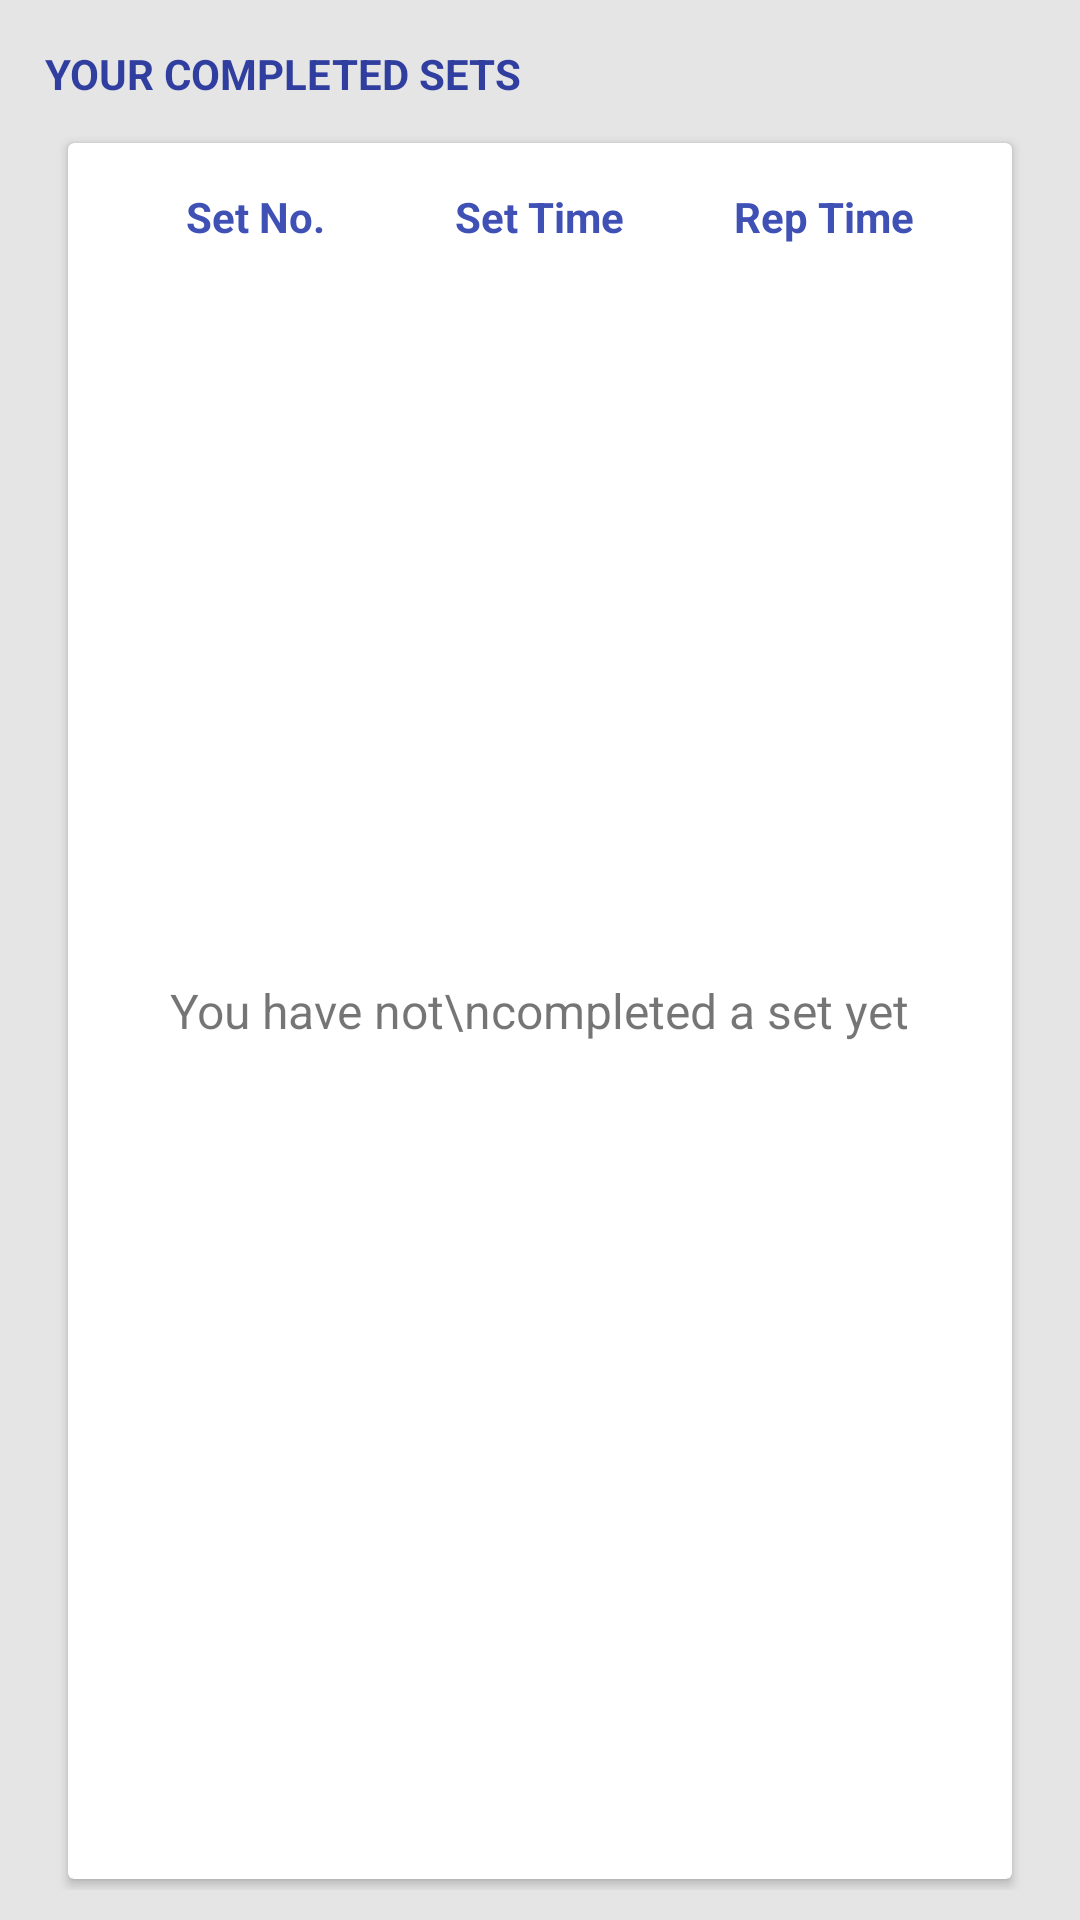

Android layout source for this screen:
<!-- AndroidManifest.xml: application theme AppTheme -->
<!-- res/layout/fragment_time_trial_sets.xml -->
<?xml version="1.0" encoding="utf-8"?>
<RelativeLayout
    xmlns:android="http://schemas.android.com/apk/res/android"
    xmlns:app="http://schemas.android.com/apk/res-auto"
    android:layout_width="match_parent"
    android:layout_height="match_parent"
    android:background="@color/background_light_grey"
    android:paddingBottom="10dp"
    android:orientation="vertical"
    app:layout_behavior="@string/appbar_scrolling_view_behavior">

    <TextView
        android:id="@+id/your_sets"
        android:layout_width="wrap_content"
        android:layout_height="wrap_content"
        android:layout_alignParentLeft="true"
        android:layout_alignParentTop="true"
        android:layout_marginLeft="15dp"
        android:layout_marginTop="15dp"
        android:text="Your completed sets"
        android:textAllCaps="true"
        android:textColor="@color/colorPrimaryDark"
        android:textSize="14sp"
        android:textStyle="bold"/>

    <android.support.v7.widget.CardView
        android:layout_width="match_parent"
        android:layout_height="match_parent"
        android:layout_below="@id/your_sets"
        android:layout_centerHorizontal="true"
        android:layout_marginLeft="20dp"
        android:layout_marginRight="20dp"
        android:layout_marginTop="10dp"
        app:cardUseCompatPadding="true">

        <RelativeLayout
            android:layout_width="match_parent"
            android:layout_height="match_parent">

            <LinearLayout
                android:id="@+id/set_list_headers"
                android:layout_width="match_parent"
                android:layout_height="wrap_content"
                android:orientation="horizontal"
                android:padding="15dp">

                <TextView
                    android:id="@+id/set_number_label"
                    android:layout_width="0dp"
                    android:layout_height="wrap_content"
                    android:layout_weight="1"
                    android:textColor="@color/colorPrimary"
                    android:textSize="14sp"
                    android:textStyle="bold"
                    android:textAlignment="center"
                    android:text="Set No."/>

                <TextView
                    android:id="@+id/set_time_label"
                    android:layout_width="0dp"
                    android:layout_height="wrap_content"
                    android:layout_weight="1"
                    android:textColor="@color/colorPrimary"
                    android:textSize="14sp"
                    android:textStyle="bold"
                    android:textAlignment="center"
                    android:text="Set Time"/>

                <TextView
                    android:id="@+id/rep_time_label"
                    android:layout_width="0dp"
                    android:layout_height="wrap_content"
                    android:layout_weight="1"
                    android:textColor="@color/colorPrimary"
                    android:textSize="14sp"
                    android:textStyle="bold"
                    android:textAlignment="center"
                    android:text="Rep Time"/>
            </LinearLayout>

            <android.support.v7.widget.RecyclerView
                android:id="@+id/sets_list_view"
                android:layout_below="@id/set_list_headers"
                android:layout_width="match_parent"
                android:layout_height="wrap_content"
                android:animationCache="false"
                android:fadeScrollbars="true"
                android:paddingLeft="15dp"
                android:paddingRight="15dp"
                android:scrollbarAlwaysDrawVerticalTrack="true"
                android:scrollbars="vertical"
                android:scrollingCache="false"
                android:visibility="gone"/>

            <TextView
                android:id="@+id/sets_empty"
                android:layout_width="wrap_content"
                android:layout_height="wrap_content"
                android:gravity="center"
                android:textSize="16dp"
                android:text="You have not\ncompleted a set yet"
                android:visibility="visible"
                android:layout_centerVertical="true"
                android:layout_centerHorizontal="true"/>
        </RelativeLayout>
    </android.support.v7.widget.CardView>

</RelativeLayout>
<!-- resources referenced by this layout -->
<resources>
  <color name="background_light_grey">#e5e5e5</color>
  <color name="colorPrimary">#3F51B5</color>
  <color name="colorPrimaryDark">#303F9F</color>
  <style name="AppTheme" parent="Theme.AppCompat.Light.DarkActionBar">
          
          <item name="colorPrimary">@color/colorPrimary</item>
          <item name="colorPrimaryDark">@color/colorPrimaryDark</item>
          <item name="colorAccent">@color/colorAccent</item>
      </style>
  <color name="colorAccent">#ffffffff</color>
</resources>
